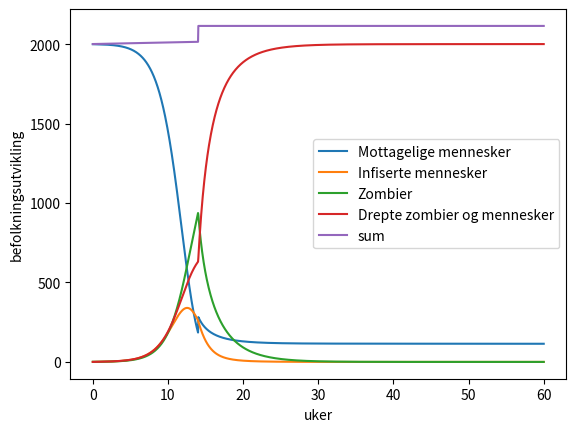

Write Python code to recreate this figure.
from numpy import *
from matplotlib.pyplot import *

T = 60.0      # tidslengde
dt = 1.0/24    # steglengde
n =  int(T/dt)# antall tidsintervaller

S0 = 2000    # antall friske 
I0 = 0      # antall smittet når vi starter
Z0 = 1    # antall zombier når vi start
R0 = 0      # antall fjernet når vi starter

n_hjelp = int(14/dt) # hjelp tidspunkt 
index_set = range(n+1)
t = linspace(0,T,n+1)

S = zeros(len(t))
I = zeros(len(t))
Z = zeros(len(t))
R = zeros(len(t)) # fjernet (døde mennesker og zombier)

nye_mennesker = 1 # antall nye mennesker per tidsenhet
#nye_mennesker = 0

a = 0.001  # sannsynlighet for at et menneske møter en zombie og blir smittet (i løpet av et tidsteg)
b = 0.001/5  # sannsynlighet for at en ikke-smittet person blir drept eller dør (i løpet av et tidsteg)
c = 1        # sannsynlighet for at en smittet person blir til en zombie (i løpet av et tidsteg)
d = 0.14/5   # sannsynlighet for at en smittet person blir drept eller dør (i løpet av et tidsteg)
e = 0.0016/5 # sannsynlighet for at et menneske møter en zombie og mennesket dreper zombien (i løpet av et tidsteg)
#e = 0
S[0] = S0
I[0] = I0
Z[0] = Z0
R[0] = R0
for k in index_set[:n_hjelp]: 
    S[k+1] = S[k] + dt*nye_mennesker - dt*a*S[k]*Z[k] - dt*b*S[k]
    I[k+1] = I[k] + dt*a*S[k]*Z[k] - dt*c*I[k] - dt*d*I[k]
    Z[k+1] = Z[k] + dt*c*I[k] - dt*e*S[k]*Z[k]
    R[k+1] = R[k] + dt*d*I[k] + dt*b*S[k] + dt*e*S[k]*Z[k]

a = 0.002/5 # sannsynlighet for at et menneske møter en zombie og blir smittet (i løpet av et tidsteg)
b = 0.001/5 # sannsynlighet for at en ikke-smittet person blir drept eller dør (i løpet av et tidsteg)
c = 1       # sannsynlighet for at en smittet person blir til en zombie (i løpet av et tidsteg)
d = 0.14/5  # sannsynlighet for at en smittet person blir drept eller dør (i løpet av et tidsteg)
e = 0.016/5 # sannsynlighet for at et menneske møter en zombie og mennesket dreper zombien (i løpet av et tidsteg)


k = n_hjelp
nye_mennesker = 100/dt

S[k+1] = S[k] + dt*nye_mennesker - dt*a*S[k]*Z[k] - dt*b*S[k]
I[k+1] = I[k] + dt*a*S[k]*Z[k] - dt*c*I[k] - dt*d*I[k]
Z[k+1] = Z[k] + dt*c*I[k] - dt*e*S[k]*Z[k]
R[k+1] = R[k] + dt*d*I[k] + dt*b*S[k] + dt*e*S[k]*Z[k]

nye_mennesker = 0 # antall nye mennesker per tidsenhet
for k in index_set[n_hjelp+1:-1]: 
    S[k+1] = S[k] + dt*nye_mennesker - dt*a*S[k]*Z[k] - dt*b*S[k]
    I[k+1] = I[k] + dt*a*S[k]*Z[k] - dt*c*I[k] - dt*d*I[k]
    Z[k+1] = Z[k] + dt*c*I[k] - dt*e*S[k]*Z[k]
    R[k+1] = R[k] + dt*d*I[k] + dt*b*S[k] + dt*e*S[k]*Z[k]

plot(t, S)
plot(t, I)
plot(t, Z)
plot(t, R)
plot(t, S + I + Z + R)
xlabel("uker")
ylabel("befolkningsutvikling")
legend(["Mottagelige mennesker","Infiserte mennesker","Zombier","Drepte zombier og mennesker","sum"])
show()